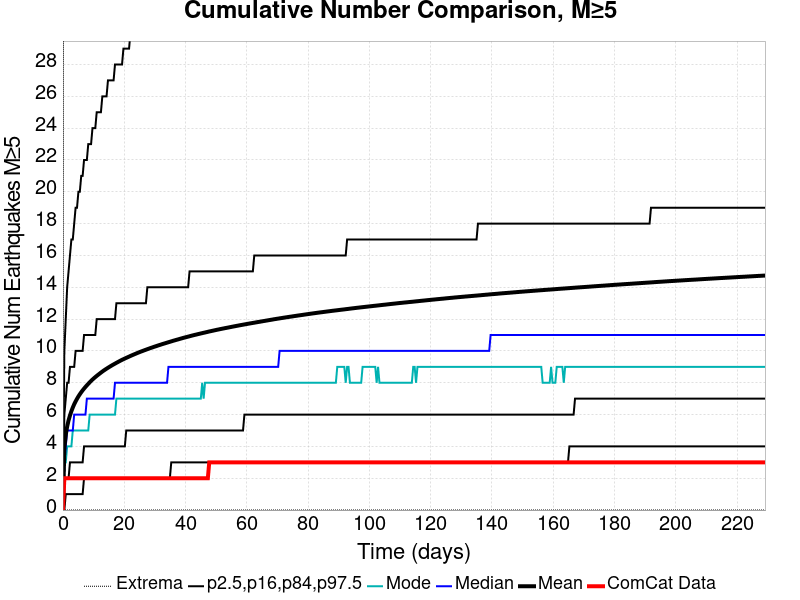

The data file committed next to this chart (first rows):
Time (days), ComCat Data, Simulation Mean, Simulation Median, Simulation Mode, Simulation Minimum, Simulation Maximum, 2.5 %-ile, 16 %-ile, 84 %-ile, 97.5 %-ile
0.0, 0.0, 0.0, 0.0, 0.0, 0.0, 0.0, 0.0, 0.0, 0.0, 0.0
0.4592, 2.0, 3.899, 3.0, 3.0, 0.0, 79.0, 0.0, 2.0, 6.0, 10.0
0.9184, 2.0, 4.725, 4.0, 3.0, 0.0, 101.0, 1.0, 2.0, 7.0, 12.0
1.378, 2.0, 5.249, 5.0, 4.0, 0.0, 109.0, 1.0, 2.0, 8.0, 14.0
1.837, 2.0, 5.638, 5.0, 4.0, 0.0, 116.0, 1.0, 2.0, 8.0, 15.0
2.296, 2.0, 5.947, 5.0, 4.0, 0.0, 123.0, 1.0, 3.0, 9.0, 16.0
2.755, 2.0, 6.211, 5.0, 4.0, 0.0, 129.0, 1.0, 3.0, 9.0, 17.0
3.214, 2.0, 6.442, 5.0, 5.0, 0.0, 130.0, 1.0, 3.0, 9.0, 17.0
3.673, 2.0, 6.649, 6.0, 5.0, 0.0, 135.0, 1.0, 3.0, 9.0, 18.0
4.133, 2.0, 6.827, 6.0, 5.0, 0.0, 139.0, 1.0, 3.0, 10.0, 19.0
4.592, 2.0, 6.991, 6.0, 5.0, 0.0, 145.0, 1.0, 3.0, 10.0, 19.0
5.051, 2.0, 7.141, 6.0, 5.0, 0.0, 146.0, 1.0, 3.0, 10.0, 20.0
5.51, 2.0, 7.277, 6.0, 5.0, 0.0, 151.0, 1.0, 3.0, 10.0, 20.0
5.969, 2.0, 7.403, 6.0, 5.0, 0.0, 153.0, 1.0, 3.0, 10.0, 21.0
6.429, 2.0, 7.522, 6.0, 5.0, 0.0, 157.0, 1.0, 3.0, 10.0, 21.0
6.888, 2.0, 7.632, 6.0, 5.0, 0.0, 159.0, 2.0, 4.0, 11.0, 22.0
7.347, 2.0, 7.737, 6.0, 5.0, 0.0, 160.0, 2.0, 4.0, 11.0, 22.0
7.806, 2.0, 7.837, 7.0, 5.0, 0.0, 162.0, 2.0, 4.0, 11.0, 22.0
8.265, 2.0, 7.932, 7.0, 5.0, 0.0, 163.0, 2.0, 4.0, 11.0, 23.0
8.725, 2.0, 8.025, 7.0, 6.0, 0.0, 165.0, 2.0, 4.0, 11.0, 23.0
9.184, 2.0, 8.113, 7.0, 6.0, 0.0, 167.0, 2.0, 4.0, 11.0, 23.0
9.643, 2.0, 8.201, 7.0, 6.0, 0.0, 168.0, 2.0, 4.0, 11.0, 24.0
10.1, 2.0, 8.28, 7.0, 6.0, 0.0, 172.0, 2.0, 4.0, 11.0, 24.0
10.56, 2.0, 8.357, 7.0, 6.0, 0.0, 175.0, 2.0, 4.0, 11.0, 24.0
11.02, 2.0, 8.43, 7.0, 6.0, 0.0, 176.0, 2.0, 4.0, 12.0, 25.0
11.48, 2.0, 8.5, 7.0, 6.0, 0.0, 176.0, 2.0, 4.0, 12.0, 25.0
11.94, 2.0, 8.568, 7.0, 6.0, 0.0, 178.0, 2.0, 4.0, 12.0, 25.0
12.4, 2.0, 8.638, 7.0, 6.0, 0.0, 178.0, 2.0, 4.0, 12.0, 25.0
12.86, 2.0, 8.703, 7.0, 6.0, 0.0, 178.0, 2.0, 4.0, 12.0, 26.0
13.32, 2.0, 8.767, 7.0, 6.0, 0.0, 181.0, 2.0, 4.0, 12.0, 26.0
13.78, 2.0, 8.826, 7.0, 6.0, 0.0, 183.0, 2.0, 4.0, 12.0, 26.0
14.23, 2.0, 8.884, 7.0, 6.0, 0.0, 183.0, 2.0, 4.0, 12.0, 26.0
14.69, 2.0, 8.94, 7.0, 6.0, 0.0, 183.0, 2.0, 4.0, 12.0, 27.0
15.15, 2.0, 8.995, 7.0, 6.0, 0.0, 183.0, 2.0, 4.0, 12.0, 27.0
15.61, 2.0, 9.049, 7.0, 6.0, 0.0, 183.0, 2.0, 4.0, 12.0, 27.0
16.07, 2.0, 9.102, 7.0, 6.0, 0.0, 193.0, 2.0, 4.0, 12.0, 27.0
16.53, 2.0, 9.153, 7.0, 6.0, 0.0, 196.0, 2.0, 4.0, 12.0, 27.0
16.99, 2.0, 9.201, 8.0, 6.0, 0.0, 199.0, 2.0, 4.0, 12.0, 28.0
17.45, 2.0, 9.251, 8.0, 7.0, 0.0, 201.0, 2.0, 4.0, 13.0, 28.0
17.91, 2.0, 9.299, 8.0, 7.0, 0.0, 201.0, 2.0, 4.0, 13.0, 28.0
18.37, 2.0, 9.347, 8.0, 7.0, 0.0, 204.0, 2.0, 4.0, 13.0, 28.0
18.83, 2.0, 9.394, 8.0, 7.0, 0.0, 210.0, 2.0, 4.0, 13.0, 28.0
19.29, 2.0, 9.439, 8.0, 7.0, 0.0, 216.0, 2.0, 4.0, 13.0, 28.0
19.75, 2.0, 9.481, 8.0, 7.0, 0.0, 220.0, 2.0, 4.0, 13.0, 29.0
20.2, 2.0, 9.523, 8.0, 7.0, 0.0, 222.0, 2.0, 4.0, 13.0, 29.0
20.66, 2.0, 9.564, 8.0, 7.0, 0.0, 222.0, 2.0, 5.0, 13.0, 29.0
21.12, 2.0, 9.604, 8.0, 7.0, 0.0, 226.0, 2.0, 5.0, 13.0, 29.0
21.58, 2.0, 9.643, 8.0, 7.0, 0.0, 227.0, 2.0, 5.0, 13.0, 29.0
22.04, 2.0, 9.685, 8.0, 7.0, 0.0, 230.0, 2.0, 5.0, 13.0, 30.0
22.5, 2.0, 9.724, 8.0, 7.0, 0.0, 233.0, 2.0, 5.0, 13.0, 30.0
22.96, 2.0, 9.761, 8.0, 7.0, 0.0, 233.0, 2.0, 5.0, 13.0, 30.0
23.42, 2.0, 9.799, 8.0, 7.0, 0.0, 237.0, 2.0, 5.0, 13.0, 30.0
23.88, 2.0, 9.836, 8.0, 7.0, 0.0, 241.0, 2.0, 5.0, 13.0, 30.0
24.34, 2.0, 9.873, 8.0, 7.0, 0.0, 242.0, 2.0, 5.0, 13.0, 30.0
24.8, 2.0, 9.91, 8.0, 7.0, 0.0, 245.0, 2.0, 5.0, 13.0, 30.0
25.26, 2.0, 9.944, 8.0, 7.0, 0.0, 248.0, 2.0, 5.0, 13.0, 30.0
25.71, 2.0, 9.978, 8.0, 7.0, 0.0, 251.0, 2.0, 5.0, 13.0, 31.0
26.17, 2.0, 10.01, 8.0, 7.0, 0.0, 253.0, 2.0, 5.0, 13.0, 31.0
26.63, 2.0, 10.04, 8.0, 7.0, 0.0, 256.0, 2.0, 5.0, 13.0, 31.0
27.09, 2.0, 10.08, 8.0, 7.0, 0.0, 259.0, 2.0, 5.0, 13.0, 31.0
... 440 more rows
